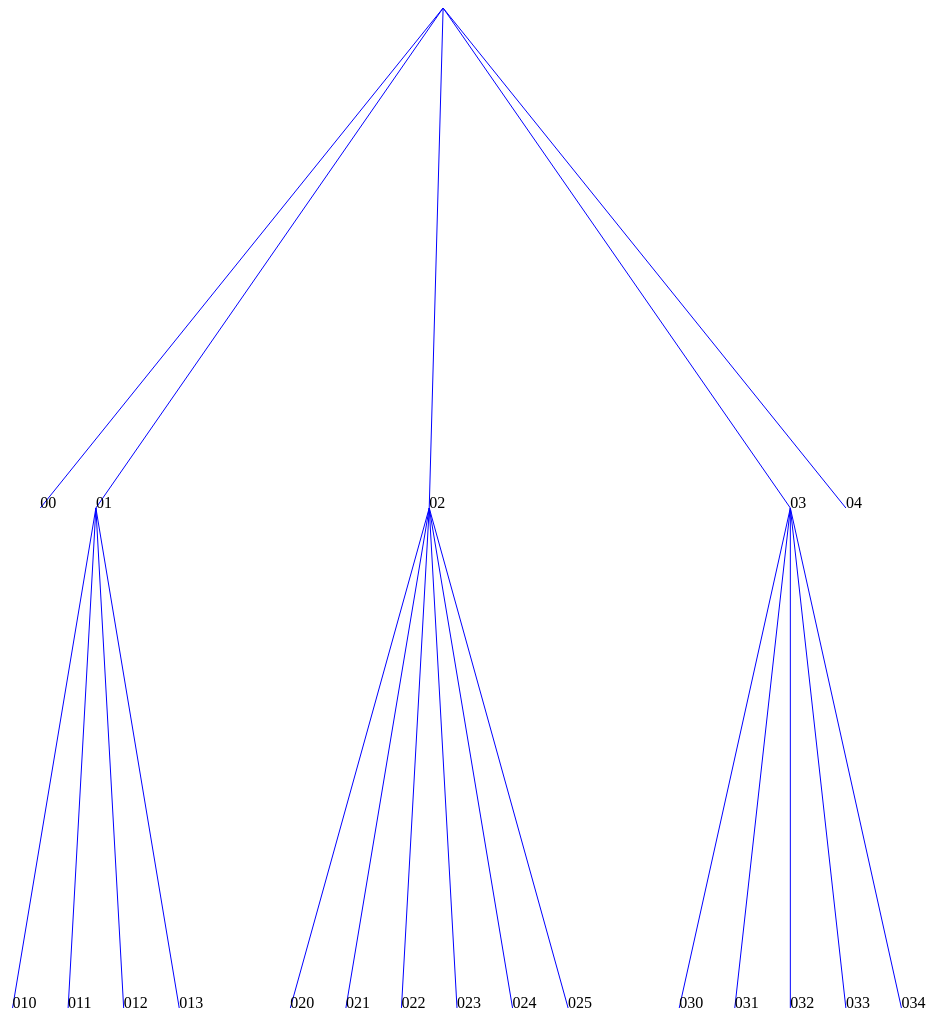
D3 v3 page, settled after 480 driven frames (8 s of simulated time); the page loaded 1 data file(s).


            var width = 1000;
            var height = 1000;

            var svg = d3.select('svg')
                        .attr('width', width).attr('height', height);
            var tree = d3.layout.tree().size([width, height]);

            d3.json('data.json', function(error, data){
                var nodes = tree.nodes(data);
                var links = tree.links(nodes);
                svg.selectAll('.link').data(links).enter()
                   .append('line').attr('class', 'link')
                   .attr('x1', function(d){return d.source.x})
                   .attr('y1', function(d){return d.source.y})
                   .attr('x2', function(d){return d.target.x})
                   .attr('y2', function(d){return d.target.y});
                svg.selectAll('.node').data(nodes).enter()
                   .append('text').attr('x', function(d){return d.x})
                   .attr('y', function(d){return d.y})
                   .text(function(d){ return d.t;});
            });
        

### data: data.json
{
 "t": "0",
 "children": [
  {
   "t": "00"
  },
  {
   "t": "01",
   "children": [
    "{... 1 keys}",
    "{... 1 keys}",
    "{... 1 keys}",
    "{... 1 keys}"
   ]
  },
  {
   "t": "02",
   "children": [
    "{... 1 keys}",
    "{... 1 keys}",
    "{... 1 keys}",
    "{... 1 keys}",
    "{... 1 keys}",
    "{... 1 keys}"
   ]
  },
  {
   "t": "03",
   "children": [
    "{... 1 keys}",
    "{... 1 keys}",
    "{... 1 keys}",
    "{... 1 keys}",
    "{... 1 keys}"
   ]
  },
  {
   "t": "04"
  }
 ]
}